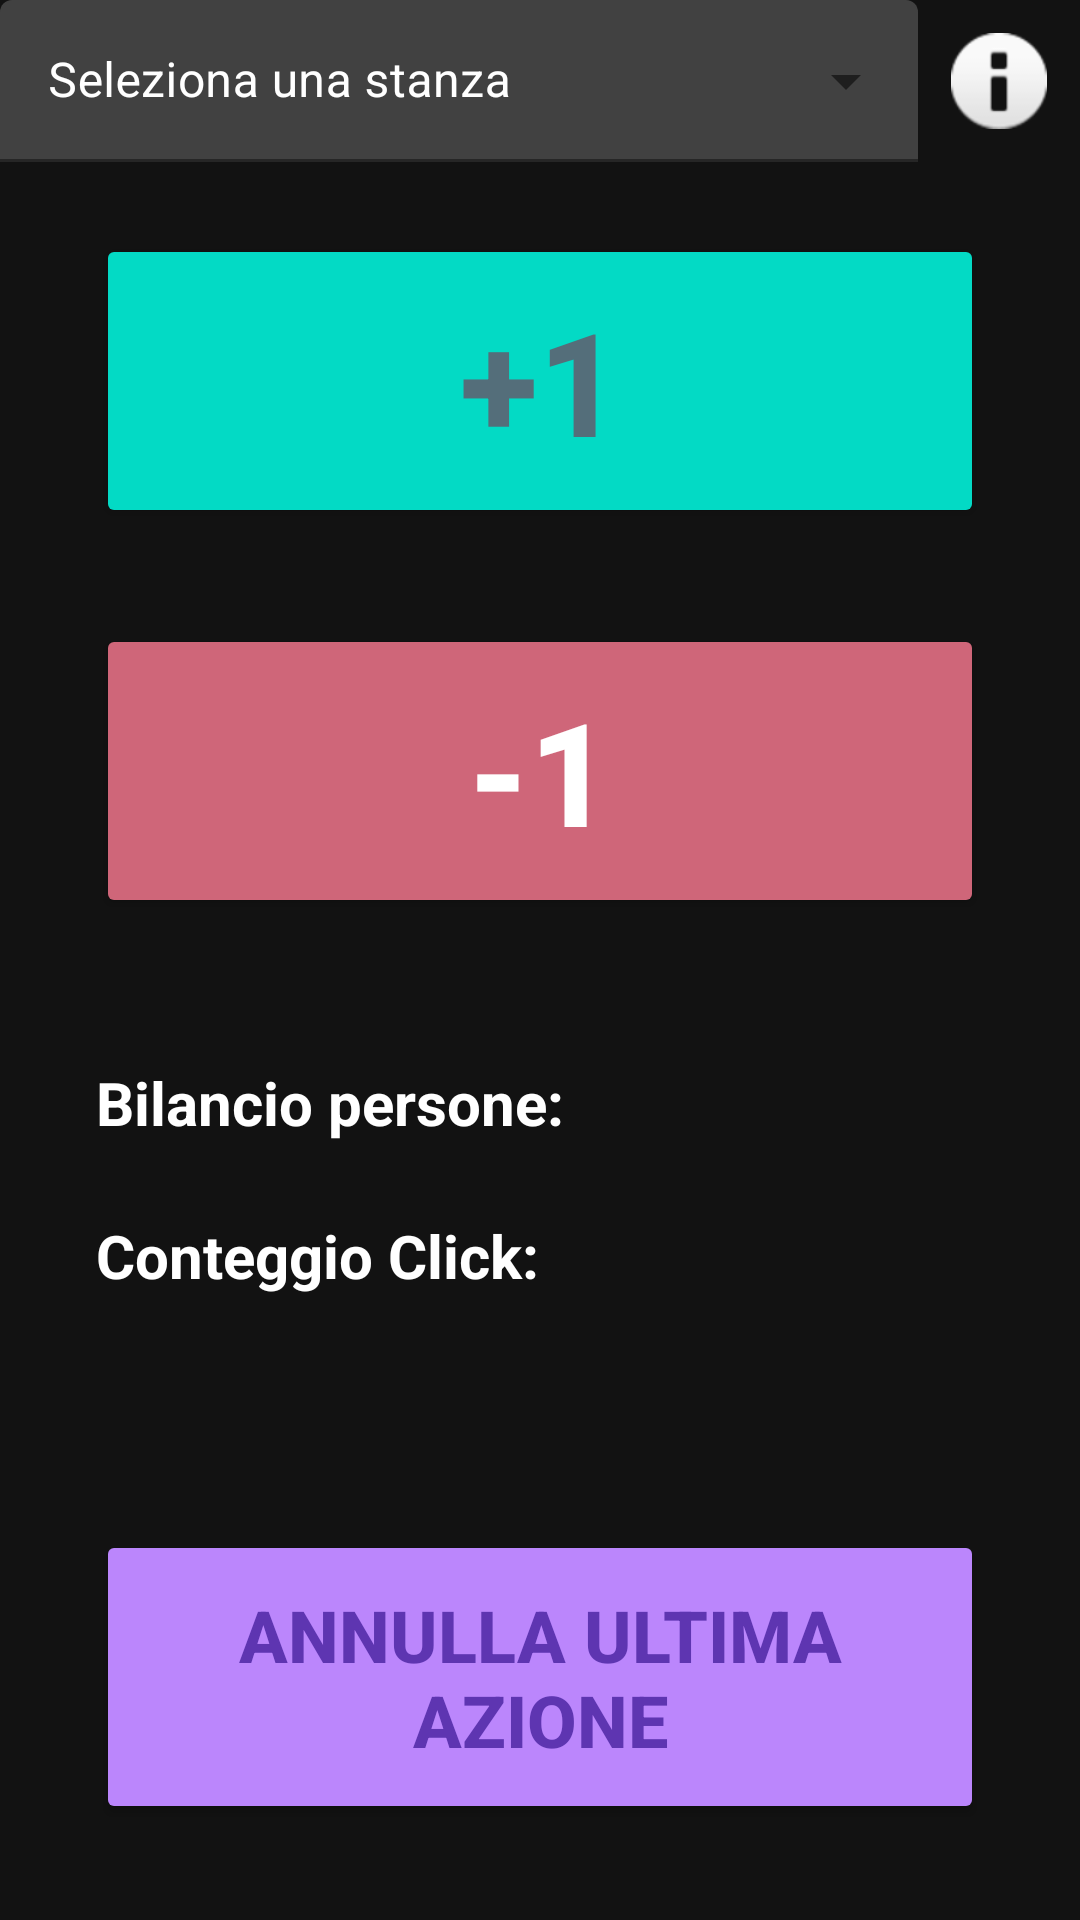

Layout XML and referenced resources for this Android screen:
<!-- AndroidManifest.xml: application theme Theme.VisitorTracker -->
<!-- res/layout/activity_main.xml -->
<?xml version="1.0" encoding="utf-8"?>
<androidx.constraintlayout.widget.ConstraintLayout xmlns:android="http://schemas.android.com/apk/res/android"
    xmlns:app="http://schemas.android.com/apk/res-auto"
    xmlns:tools="http://schemas.android.com/tools"
    android:layout_width="match_parent"
    android:layout_height="match_parent"
    android:background="@color/background"
    tools:context=".MainActivity">

    <TextView
        android:id="@+id/textView2"
        android:layout_width="wrap_content"
        android:layout_height="wrap_content"
        android:layout_marginStart="32dp"
        android:layout_marginTop="24dp"
        android:fontFamily="sans-serif"
        android:text="@string/counter_click_tag"
        android:textColor="@color/white"
        android:textSize="20sp"
        android:textStyle="bold"
        app:layout_constraintStart_toStartOf="parent"
        app:layout_constraintTop_toBottomOf="@+id/textView" />

    <Button
        android:id="@+id/addOne"
        android:layout_width="0dp"
        android:layout_height="98dp"
        android:layout_marginStart="32dp"
        android:layout_marginTop="24dp"
        android:layout_marginEnd="32dp"
        android:backgroundTint="@color/teal_200"
        android:text="@string/add_tag"
        android:textColor="#546E7A"
        android:textSize="48sp"
        android:textStyle="bold"
        app:layout_constraintEnd_toEndOf="parent"
        app:layout_constraintHorizontal_bias="0.0"
        app:layout_constraintStart_toStartOf="parent"
        app:layout_constraintTop_toBottomOf="@+id/textInputLayout" />

    <Button
        android:id="@+id/subOne"
        android:layout_width="0dp"
        android:layout_height="98dp"
        android:layout_marginStart="32dp"
        android:layout_marginTop="32dp"
        android:layout_marginEnd="32dp"
        android:backgroundTint="@color/error2"
        android:text="@string/sub_tag"
        android:textColor="@color/white"
        android:textSize="48sp"
        android:textStyle="bold"
        app:layout_constraintEnd_toEndOf="parent"
        app:layout_constraintStart_toStartOf="parent"
        app:layout_constraintTop_toBottomOf="@+id/addOne" />

    <Button
        android:id="@+id/cancel"
        android:layout_width="0dp"
        android:layout_height="98dp"
        android:layout_marginStart="32dp"
        android:layout_marginEnd="32dp"
        android:layout_marginBottom="32dp"
        android:backgroundTint="@color/purple_200"
        android:text="@string/cancel_tag"
        android:textColor="#5E35B1"
        android:textSize="24sp"
        android:textStyle="bold"
        app:layout_constraintBottom_toBottomOf="parent"
        app:layout_constraintEnd_toEndOf="parent"
        app:layout_constraintHorizontal_bias="1.0"
        app:layout_constraintStart_toStartOf="parent" />

    <TextView
        android:id="@+id/textView"
        android:layout_width="wrap_content"
        android:layout_height="wrap_content"
        android:layout_marginStart="32dp"
        android:layout_marginTop="48dp"
        android:fontFamily="sans-serif"
        android:text="@string/counter_people_tag"
        android:textColor="@color/white"
        android:textSize="20sp"
        android:textStyle="bold"
        app:layout_constraintStart_toStartOf="parent"
        app:layout_constraintTop_toBottomOf="@+id/subOne" />

    <TextView
        android:id="@+id/counter_persone"
        android:layout_width="wrap_content"
        android:layout_height="wrap_content"
        android:layout_marginStart="16dp"
        android:layout_marginTop="48dp"
        android:textColor="@color/white"
        android:textSize="20sp"
        app:layout_constraintStart_toEndOf="@+id/textView"
        app:layout_constraintTop_toBottomOf="@+id/subOne" />

    <TextView
        android:id="@+id/counter_click"
        android:layout_width="wrap_content"
        android:layout_height="wrap_content"
        android:layout_marginStart="16dp"
        android:layout_marginTop="24dp"
        android:textColor="@color/white"
        android:textSize="20sp"
        app:layout_constraintEnd_toEndOf="parent"
        app:layout_constraintHorizontal_bias="0.0"
        app:layout_constraintStart_toEndOf="@+id/textView2"
        app:layout_constraintTop_toBottomOf="@+id/counter_persone" />

    <com.google.android.material.textfield.TextInputLayout
        android:id="@+id/textInputLayout"
        style="@style/Widget.MaterialComponents.TextInputLayout.FilledBox.ExposedDropdownMenu"
        android:layout_width="0dp"
        android:layout_height="54dp"
        android:hint="@string/select"
        android:textColorHint="@color/white"
        app:layout_constraintEnd_toStartOf="@+id/infoButton"
        app:layout_constraintStart_toStartOf="parent"
        app:layout_constraintTop_toTopOf="parent">

        <AutoCompleteTextView
            android:id="@+id/room_selector"
            android:layout_width="match_parent"
            android:layout_height="wrap_content"
            android:layout_weight="1"
            android:backgroundTint="@color/background_info"
            android:inputType="none"
            android:popupBackground="@color/background_info"
            android:textColor="@color/white" />
    </com.google.android.material.textfield.TextInputLayout>

    <ImageButton
        android:id="@+id/infoButton"
        android:layout_width="54dp"
        android:layout_height="54dp"
        android:background="@android:color/transparent"
        android:contentDescription="@string/info_tag"
        android:fontFamily="monospace"
        android:src="@android:drawable/ic_dialog_info"
        android:text="@string/info_tag"
        android:textAllCaps="false"
        android:textSize="24sp"
        android:textStyle="bold"
        app:layout_constraintEnd_toEndOf="parent"
        app:layout_constraintTop_toTopOf="parent" />

</androidx.constraintlayout.widget.ConstraintLayout>
<!-- resources referenced by this layout -->
<resources>
  <color name="background">#121212</color>
  <color name="background_info">#414141</color>
  <color name="error2">#CF6679</color>
  <color name="purple_200">#FFBB86FC</color>
  <color name="teal_200">#FF03DAC5</color>
  <color name="white">#FFFFFFFF</color>
  <string name="add_tag">+1</string>
  <string name="cancel_tag">Annulla ultima azione</string>
  <string name="counter_click_tag">Conteggio Click:</string>
  <string name="counter_people_tag">Bilancio persone:</string>
  <string name="info_tag">I</string>
  <string name="select">Seleziona una stanza</string>
  <string name="sub_tag">-1</string>
  <style name="Theme.VisitorTracker" parent="Theme.MaterialComponents.DayNight.DarkActionBar">
          
          <item name="colorPrimary">@color/purple_500</item>
          <item name="colorPrimaryVariant">@color/purple_700</item>
          <item name="colorOnPrimary">@color/white</item>
          
          <item name="colorSecondary">@color/teal_200</item>
          <item name="colorSecondaryVariant">@color/teal_700</item>
          <item name="colorOnSecondary">@color/black</item>
          
          <item name="android:statusBarColor" tools:targetApi="l">?attr/colorPrimaryVariant</item>
          
      </style>
  <color name="purple_500">#FF6200EE</color>
  <color name="purple_700">#FF3700B3</color>
  <color name="teal_700">#FF018786</color>
  <color name="black">#FF000000</color>
</resources>
